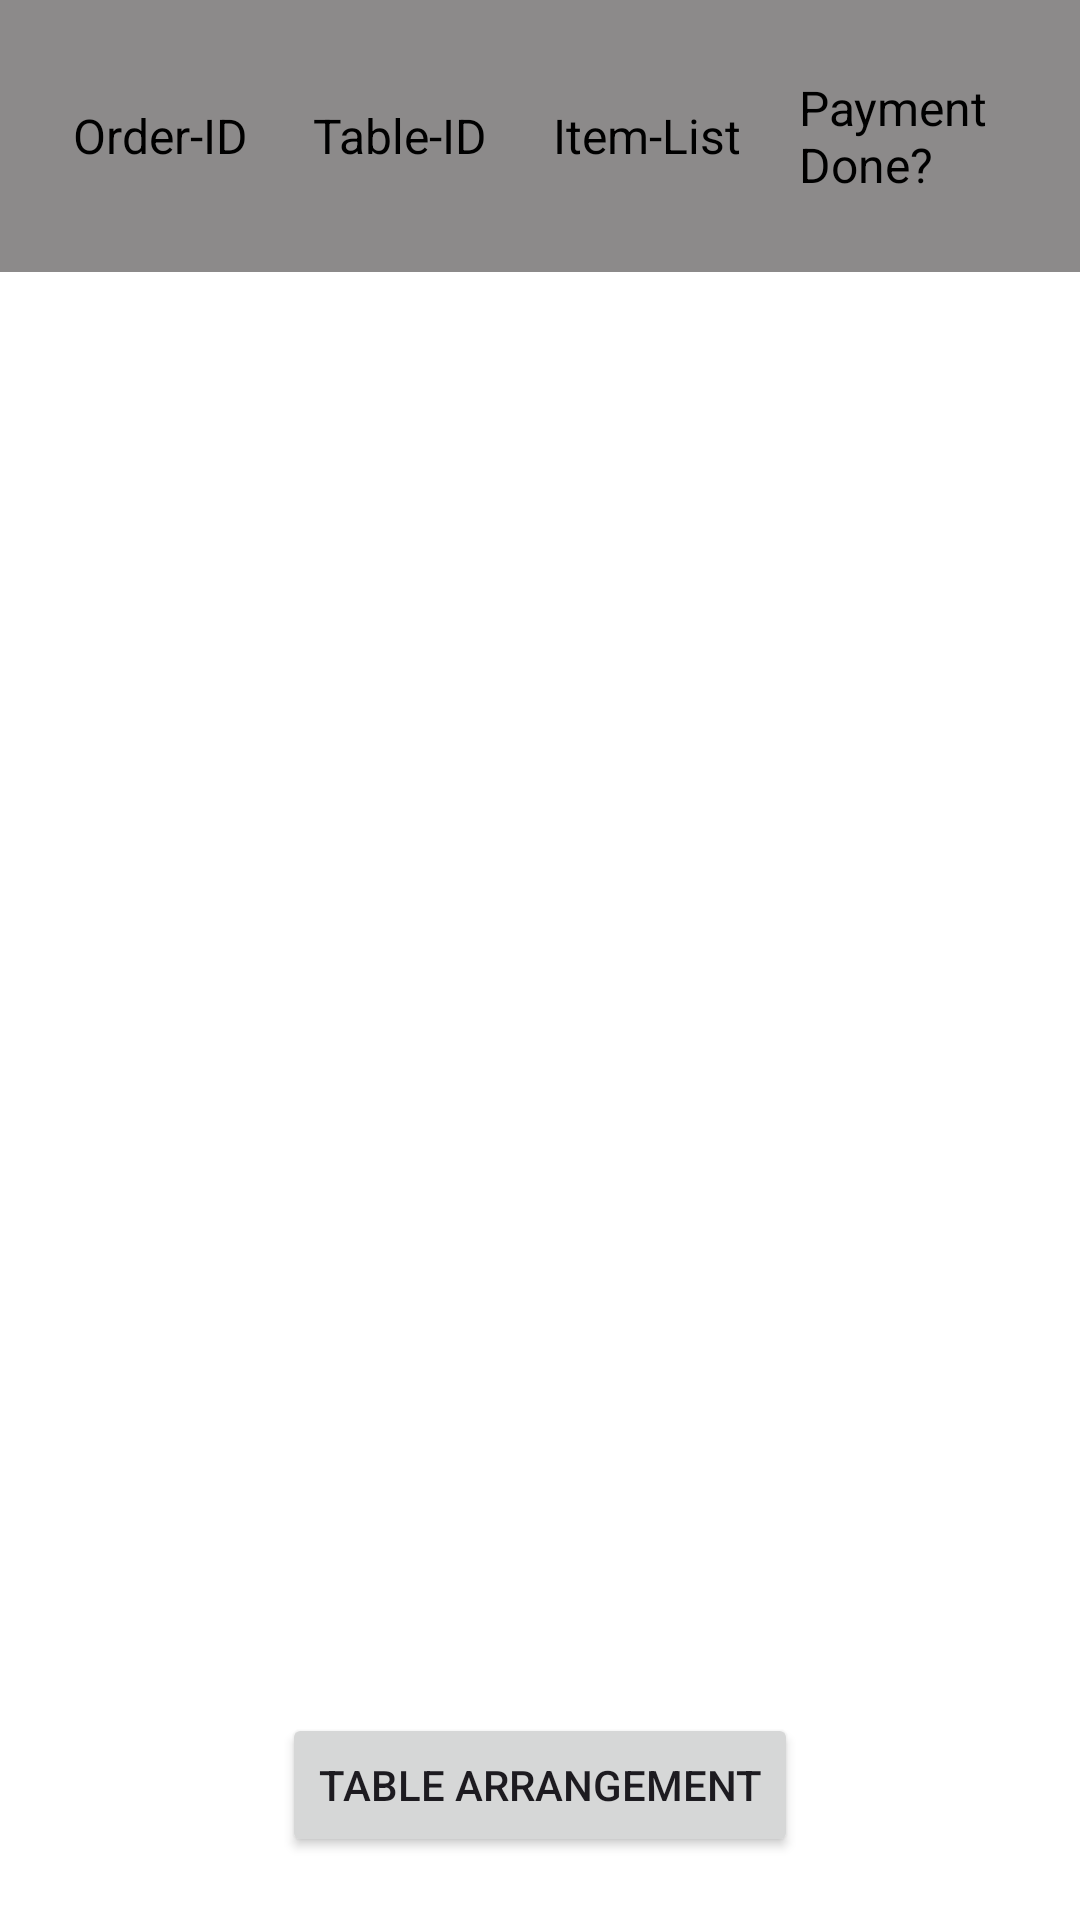

Reconstruct the res/layout file that produces this screen, plus the resources it refers to.
<!-- AndroidManifest.xml: application theme Theme.Canteen_Management -->
<!-- res/layout/activity_apps.xml -->
<?xml version="1.0" encoding="utf-8"?>
<androidx.constraintlayout.widget.ConstraintLayout xmlns:android="http://schemas.android.com/apk/res/android"
    xmlns:app="http://schemas.android.com/apk/res-auto"
    xmlns:tools="http://schemas.android.com/tools"
    android:layout_width="match_parent"
    android:layout_height="match_parent"
    android:background="@color/white"
    tools:context=".Apps"
    >

    <LinearLayout
        android:id="@+id/linearLayout3"
        android:layout_width="match_parent"
        android:layout_height="wrap_content"
        android:orientation="horizontal"
        android:padding="25dp"
        android:paddingHorizontal="20dp"
        android:background="@drawable/custom_border"
        android:backgroundTint="#8C8A8A">

        <TextView
            android:layout_width="70dp"
            android:layout_height="wrap_content"
            android:layout_gravity="center_vertical"
            android:layout_marginLeft="-1dp"
            android:text="Order-ID"
            android:textColor="@color/black"
            android:textSize="16sp" />

        <TextView
            android:layout_width="70dp"
            android:layout_height="wrap_content"
            android:layout_gravity="center_vertical"
            android:layout_marginLeft="10dp"
            android:text="Table-ID"
            android:textColor="@color/black"
            android:textSize="16sp" />

        <TextView
            android:layout_width="80dp"
            android:layout_height="wrap_content"
            android:layout_gravity="center_vertical"
            android:layout_marginLeft="10dp"
            android:text="Item-List"
            android:textColor="@color/black"
            android:textSize="16sp" />

        <TextView
            android:layout_width="100dp"
            android:layout_height="wrap_content"
            android:layout_gravity="center_vertical"
            android:layout_marginLeft="2dp"
            android:text="Payment Done?"
            android:textColor="@color/black"
            android:textSize="16sp" />
    </LinearLayout>

    <ListView
        android:id="@+id/lv"
        android:layout_width="0dp"
        android:layout_height="0dp"
        android:background="@color/white"
        android:divider="@android:color/transparent"
        app:layout_constraintBottom_toBottomOf="parent"
        app:layout_constraintEnd_toEndOf="parent"
        app:layout_constraintHorizontal_bias="0.0"
        app:layout_constraintStart_toStartOf="parent"
        app:layout_constraintTop_toBottomOf="@+id/linearLayout3"
        app:layout_constraintVertical_bias="0.0"></ListView>

    <Button
        android:id="@+id/tableSet"
        android:layout_width="wrap_content"
        android:layout_height="wrap_content"
        android:text="Table Arrangement"
        android:layout_marginTop="550dp"
        app:layout_constraintBottom_toBottomOf="@+id/lv"
        app:layout_constraintEnd_toEndOf="parent"
        app:layout_constraintStart_toStartOf="parent"
        app:layout_constraintTop_toTopOf="@+id/linearLayout3" />

</androidx.constraintlayout.widget.ConstraintLayout>
<!-- resources referenced by this layout -->
<resources>
  <!-- drawable custom_border (drawable) -->
  <?xml version="1.0" encoding="utf-8"?>
  <shape xmlns:android="http://schemas.android.com/apk/res/android">
      <padding android:left="10dp" android:right="10dp" android:top="1dp" android:bottom="1dp"/>
      <margin android:top="-5dp" android:bottom="-5dp"/>
      <stroke android:width="1dp" android:color="#CCCCCC"/>
  </shape>
  <style name="Theme.Canteen_Management" parent="Base.Theme.Canteen_Management" />
  <style name="Base.Theme.Canteen_Management" parent="Theme.Material3.DayNight.NoActionBar">
          
          
      </style>
  <!-- not gathered from this repository: default colours our renderer supplied (Android Studio template values) -->
  <color name="black">#FF000000</color>
  <color name="white">#FFFFFFFF</color>
</resources>
